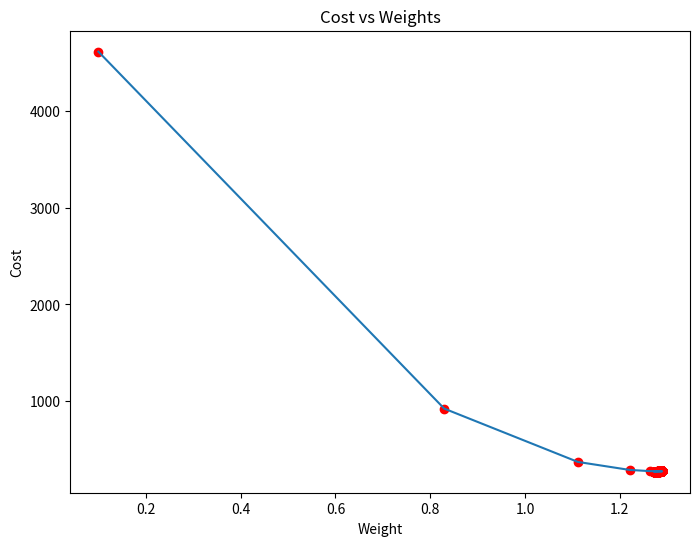

The matplotlib source for this figure: (Note: this script raises an exception after producing the figure.)
import numpy as np
import matplotlib.pyplot as plt
 
def mean_squared_error(y_true, y_predicted):

    cost = np.sum((y_true-y_predicted)**2) / len(y_true)
    return cost

def gradient_descent(x, y, iterations = 1000, learning_rate = 0.0001, stopping_threshold = 1e-6):

    current_weight = 0.1
    current_bias = 0.01
    iterations = iterations
    learning_rate = learning_rate
    n = float(len(x))
     
    costs = []
    weights = []
    previous_cost = None
     
    for i in range(iterations):

        y_predicted = (current_weight * x) + current_bias

        current_cost = mean_squared_error(y, y_predicted)

        if previous_cost and abs(previous_cost-current_cost)<=stopping_threshold:
            break
         
        previous_cost = current_cost
 
        costs.append(current_cost)
        weights.append(current_weight)

        weight_derivative = -(2/n) * sum(x * (y-y_predicted))
        bias_derivative = -(2/n) * sum(y-y_predicted)

        current_weight = current_weight - (learning_rate * weight_derivative)
        current_bias = current_bias - (learning_rate * bias_derivative)

        print(f"Iteration {i+1}: Cost {current_cost}, Weight \
        {current_weight}, Bias {current_bias}")
     
    plt.figure(figsize = (8,6))
    plt.plot(weights, costs)
    plt.scatter(weights, costs, marker='o', color='red')
    plt.title("Cost vs Weights")
    plt.ylabel("Cost")
    plt.xlabel("Weight")
    plt.show()
     
    return current_weight, current_bias
 
 
def main():

    X = np.array([52.50234527, 63.42680403, 81.53035803, 47.47563963, 89.81320787,
           55.14218841, 52.21179669, 39.29956669, 48.10504169, 52.55001444,
           45.41973014, 54.35163488, 44.1640495 , 58.16847072, 56.72720806,
           48.95588857, 44.68719623, 60.29732685, 45.61864377, 38.81681754])
    Y = np.array([41.70700585, 78.77759598, 82.5623823 , 91.54663223, 77.23092513,
           78.21151827, 79.64197305, 59.17148932, 75.3312423 , 71.30087989,
           55.16567715, 82.47884676, 62.00892325, 75.39287043, 81.43619216,
           60.72360244, 82.89250373, 97.37989686, 48.84715332, 56.87721319])
 
    estimated_weight, estimated_bias = gradient_descent(X, Y, iterations=2000)
    print(f"Estimated Weight: {estimated_weight}\nEstimated Bias: {estimated_bias}")
 
    Y_pred = estimated_weight*X + estimated_bias
 
    plt.figure(figsize = (8,6))
    plt.scatter(X, Y, marker='orange', color='pink')
    plt.plot([min(X), max(X)], [min(Y_pred), max(Y_pred)], color='blue',markerfacecolor='red',
             markersize=10,linestyle='dashed')
    plt.xlabel("X")
    plt.ylabel("Y")
    plt.show()
 
     
if __name__=="__main__":
    main()
